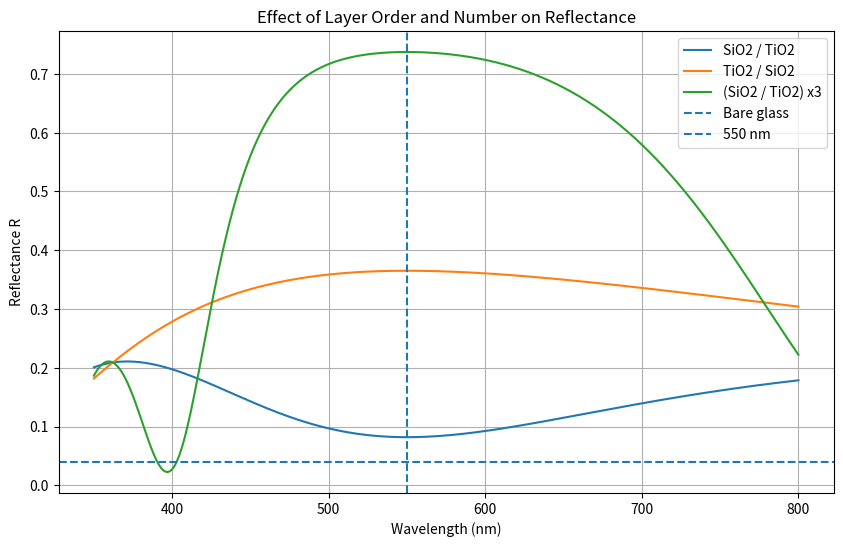

Source code (Python):
import numpy as np
import matplotlib.pyplot as plt

# Refractive indices
n_air = 1.0
n_sio2 = 1.46
n_tio2 = 2.40
n_glass = 1.50

# Design wavelength
lambda0 = 550e-9

# Quarter-wave thicknesses
d_sio2 = lambda0 / (4 * n_sio2)
d_tio2 = lambda0 / (4 * n_tio2)


def layer_matrix(n, d, wavelength):
    delta = 2 * np.pi * n * d / wavelength

    return np.array([
        [np.cos(delta), 1j * np.sin(delta) / n],
        [1j * n * np.sin(delta), np.cos(delta)]
    ])


def multilayer_reflectance(layers, wavelength):
    # Start with identity matrix
    M = np.identity(2, dtype=complex)

    # Multiply matrices of all layers
    for n, d in layers:
        M = M @ layer_matrix(n, d, wavelength)

    A = M[0, 0]
    B = M[0, 1]
    C = M[1, 0]
    D = M[1, 1]

    numerator = (
        n_air * A
        + n_air * n_glass * B
        - C
        - n_glass * D
    )

    denominator = (
        n_air * A
        + n_air * n_glass * B
        + C
        + n_glass * D
    )

    r = numerator / denominator

    return np.abs(r) ** 2


# Structures
structure_1 = [
    (n_sio2, d_sio2),
    (n_tio2, d_tio2)
]

structure_2 = [
    (n_tio2, d_tio2),
    (n_sio2, d_sio2)
]

structure_3 = [
    (n_sio2, d_sio2),
    (n_tio2, d_tio2),
    (n_sio2, d_sio2),
    (n_tio2, d_tio2),
    (n_sio2, d_sio2),
    (n_tio2, d_tio2)
]

# Wavelength range
wavelengths_nm = np.linspace(350, 800, 1000)
wavelengths = wavelengths_nm * 1e-9

# Calculate spectra
R1 = np.array([
    multilayer_reflectance(structure_1, wavelength)
    for wavelength in wavelengths
])

R2 = np.array([
    multilayer_reflectance(structure_2, wavelength)
    for wavelength in wavelengths
])

R3 = np.array([
    multilayer_reflectance(structure_3, wavelength)
    for wavelength in wavelengths
])

# Bare glass
R_glass = ((n_air - n_glass) / (n_air + n_glass)) ** 2

# Reflectance exactly at 550 nm
R1_550 = multilayer_reflectance(structure_1, lambda0)
R2_550 = multilayer_reflectance(structure_2, lambda0)
R3_550 = multilayer_reflectance(structure_3, lambda0)

print("Reflectance at 550 nm:")
print(f"Bare glass: {R_glass * 100:.2f}%")
print(f"SiO2 / TiO2: {R1_550 * 100:.2f}%")
print(f"TiO2 / SiO2: {R2_550 * 100:.2f}%")
print(f"(SiO2 / TiO2) x3: {R3_550 * 100:.2f}%")

# Plot
plt.figure(figsize=(10, 6))

plt.plot(
    wavelengths_nm,
    R1,
    label="SiO2 / TiO2"
)

plt.plot(
    wavelengths_nm,
    R2,
    label="TiO2 / SiO2"
)

plt.plot(
    wavelengths_nm,
    R3,
    label="(SiO2 / TiO2) x3"
)

plt.axhline(
    R_glass,
    linestyle="--",
    label="Bare glass"
)

plt.axvline(
    550,
    linestyle="--",
    label="550 nm"
)

plt.xlabel("Wavelength (nm)")
plt.ylabel("Reflectance R")

plt.title(
    "Effect of Layer Order and Number on Reflectance"
)

plt.grid()
plt.legend()

plt.show()
